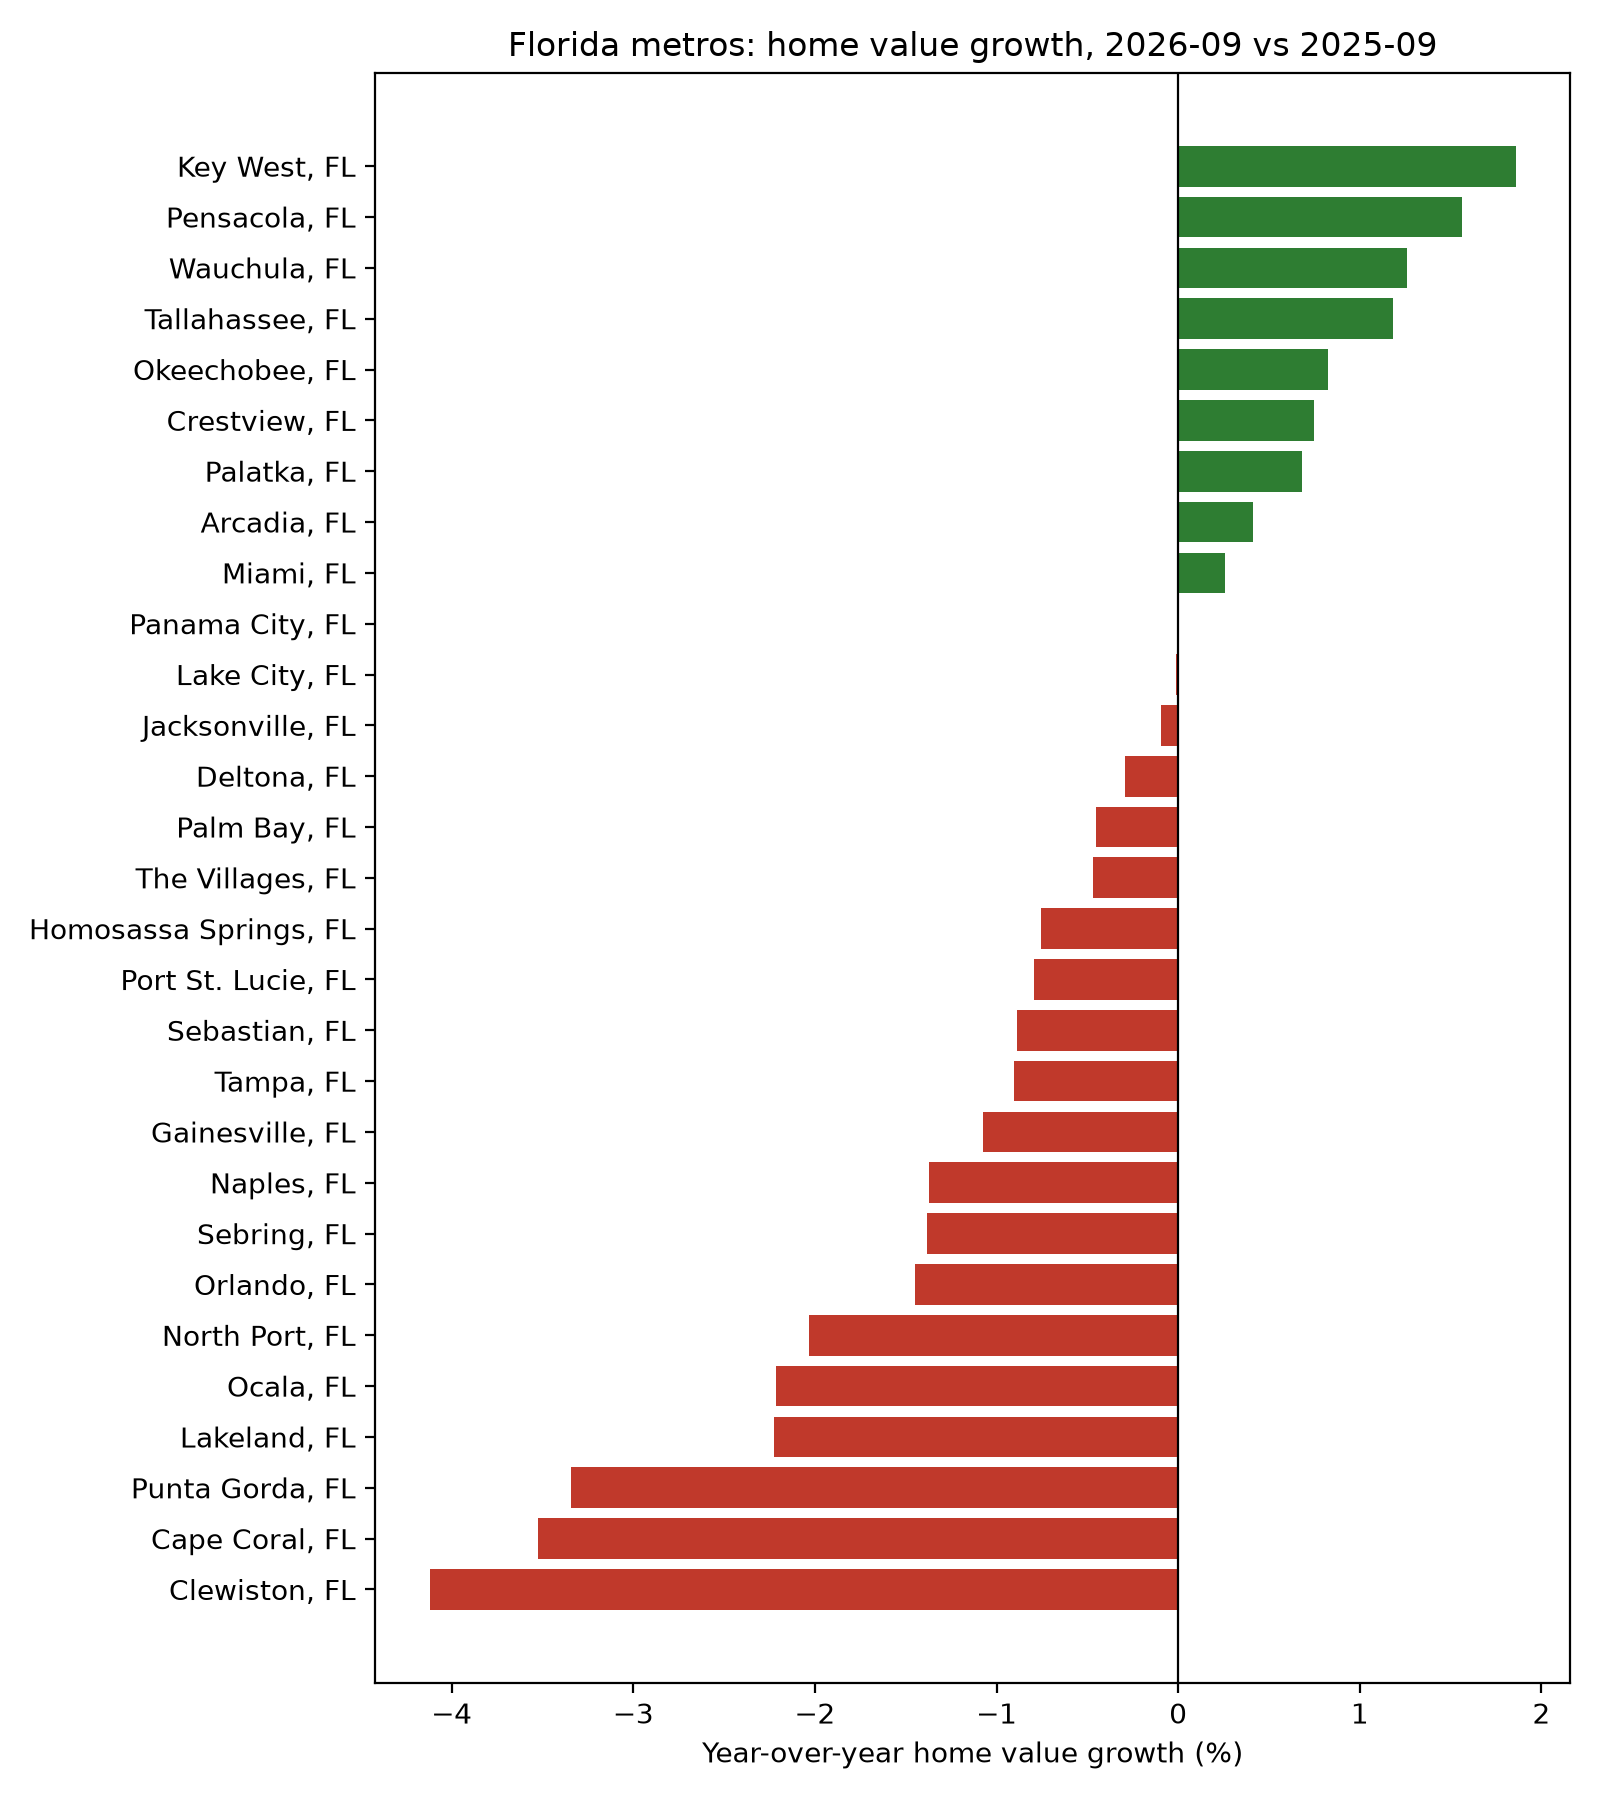

The file beside this chart, header and first rows:
metro, yoy_growth_pct
Clewiston, FL, -4.12
Cape Coral, FL, -3.52
Punta Gorda, FL, -3.34
Lakeland, FL, -2.23
Ocala, FL, -2.21
North Port, FL, -2.03
Orlando, FL, -1.45
Sebring, FL, -1.38
Naples, FL, -1.37
Gainesville, FL, -1.07
Tampa, FL, -0.9
Sebastian, FL, -0.89
Port St. Lucie, FL, -0.79
Homosassa Springs, FL, -0.76
The Villages, FL, -0.47
Palm Bay, FL, -0.45
Deltona, FL, -0.29
Jacksonville, FL, -0.09
Lake City, FL, -0.01
Panama City, FL, 0.0
Miami, FL, 0.26
Arcadia, FL, 0.41
Palatka, FL, 0.68
Crestview, FL, 0.75
Okeechobee, FL, 0.82
Tallahassee, FL, 1.18
Wauchula, FL, 1.26
Pensacola, FL, 1.56
Key West, FL, 1.86
